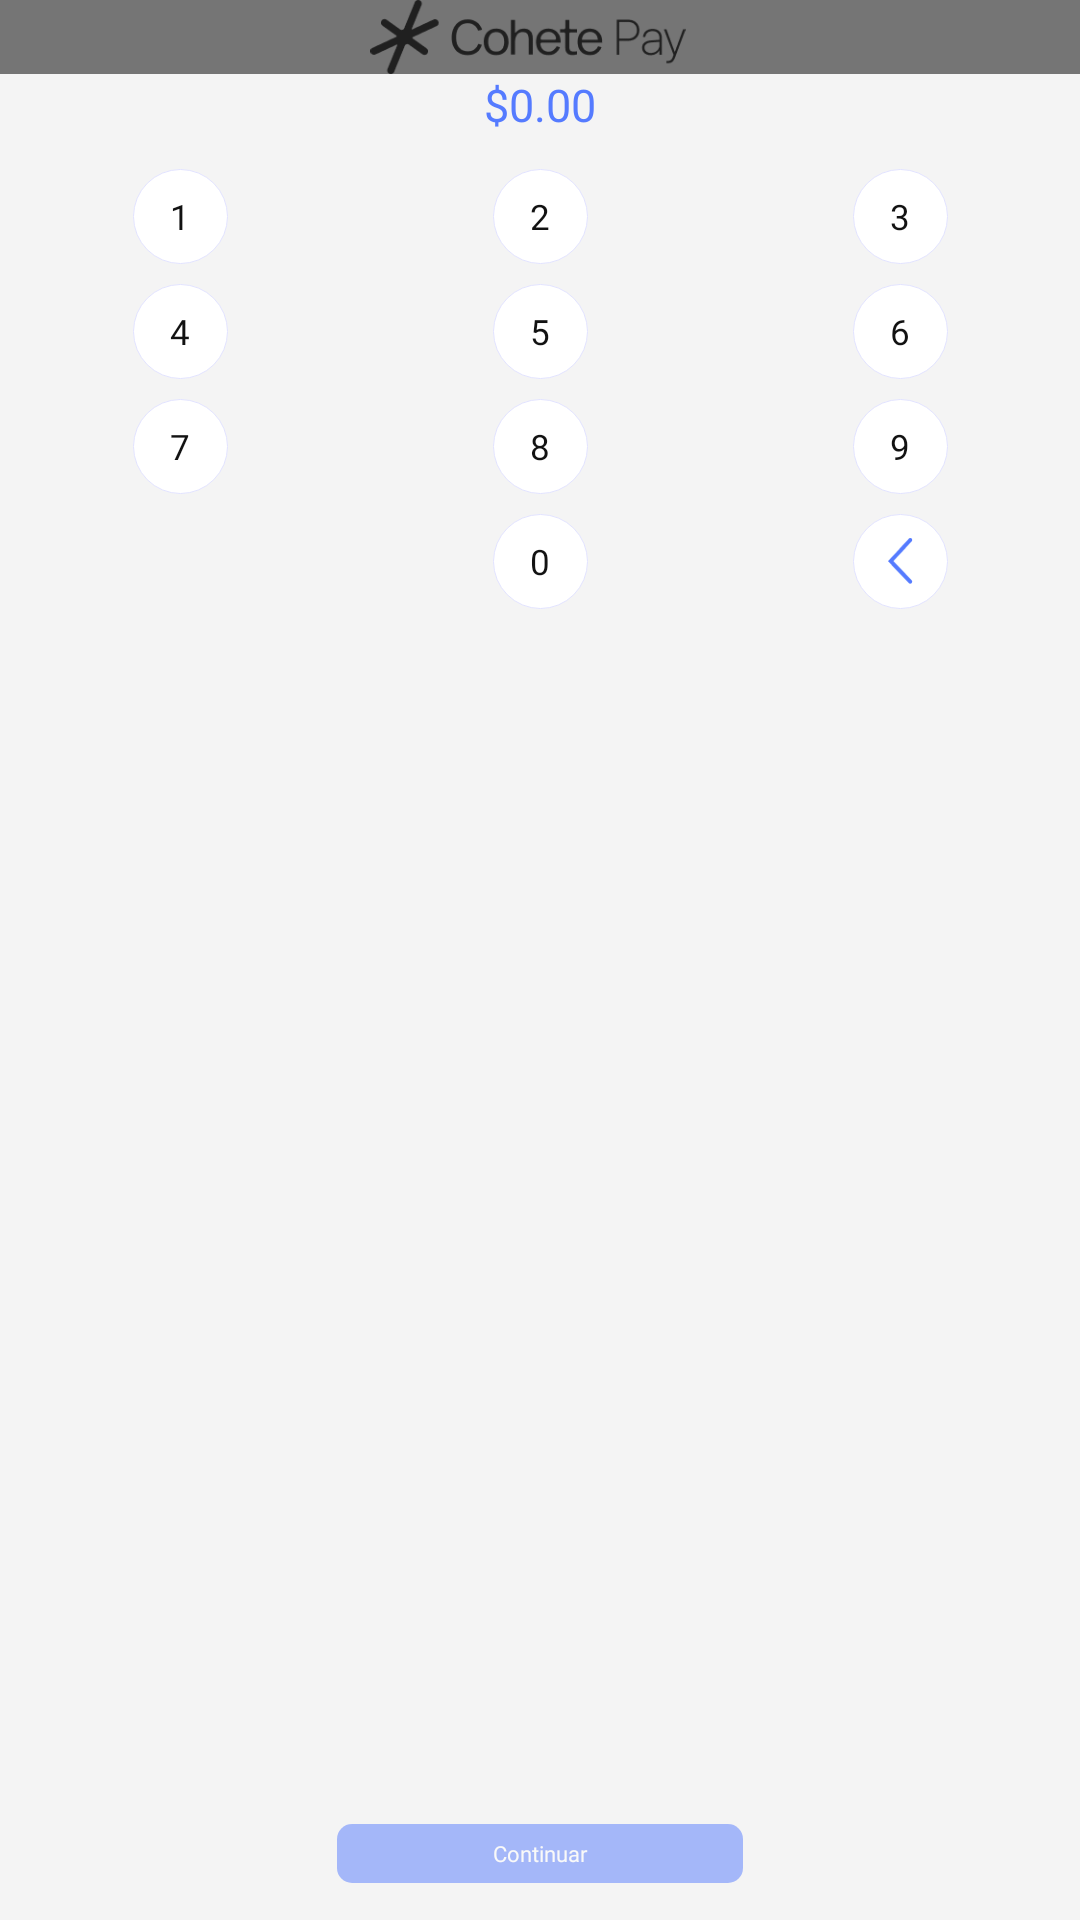

Android layout source for this screen:
<!-- AndroidManifest.xml: application theme AppThemeDown -->
<!-- res/layout/wmx_terminal.xml -->
<?xml version="1.0" encoding="utf-8"?>
<LinearLayout xmlns:android="http://schemas.android.com/apk/res/android"
    xmlns:tools="http://schemas.android.com/tools"
    android:layout_width="match_parent"
    android:layout_height="match_parent"
    android:background="@color/ep_fondo"
    android:orientation="vertical">

    <include layout="@layout/toolbar_layout"/>

    <LinearLayout
        android:layout_width="match_parent"
        android:layout_height="wrap_content"
        android:gravity="center_horizontal"
        android:orientation="vertical">


        <LinearLayout
            android:layout_width="match_parent"
            android:layout_height="wrap_content"
            android:gravity="center"
            android:orientation="horizontal"
            android:paddingTop="0dp">

            <TextView
                android:id="@+id/textView15"
                android:layout_width="wrap_content"
                android:layout_height="wrap_content"
                android:fontFamily="@font/dm_sans"
                android:text="$"
                android:textColor="@color/ep_set_monto"
                android:textSize="45px" />

            <TextView
                android:id="@+id/wmx_label_Pin"
                android:layout_width="wrap_content"
                android:layout_height="wrap_content"
                android:fontFamily="@font/dm_sans"
                android:text="0.00"
                android:textColor="@color/ep_set_monto"
                android:textSize="45px" />
        </LinearLayout>

    </LinearLayout>

    <GridLayout
        android:layout_width="match_parent"
        android:layout_height="wrap_content"
        android:layout_alignParentBottom="false"
        android:layout_marginTop="34px"
        android:columnCount="3"
        android:orientation="horizontal"
        android:weightSum="3">

        <LinearLayout
            android:layout_width="wrap_content"
            android:layout_height="95px"
            android:layout_columnWeight="1"
            android:layout_gravity="center_horizontal"
            android:layout_marginBottom="20px">

            <Button
                android:id="@+id/btn_1"
                android:layout_width="95px"
                android:layout_height="95px"
                android:background="@drawable/round_button"
                android:fontFamily="@font/dm_sans"
                android:stateListAnimator="@null"
                android:text="1"
                android:textColor="@color/ep_btn_padTerminal_texto"
                android:textSize="35px" />

        </LinearLayout>

        <LinearLayout
            android:layout_width="wrap_content"
            android:layout_height="95px"
            android:layout_columnWeight="1"
            android:layout_gravity="center_horizontal"
            android:layout_marginBottom="20px">

            <Button
                android:id="@+id/btn_2"
                android:layout_width="95px"
                android:layout_height="95px"
                android:background="@drawable/round_button"
                android:fontFamily="@font/dm_sans"
                android:stateListAnimator="@null"
                android:text="2"
                android:textColor="@color/ep_btn_padTerminal_texto"
                android:textSize="35px" />

        </LinearLayout>

        <LinearLayout
            android:layout_width="wrap_content"
            android:layout_height="95px"
            android:layout_columnWeight="1"
            android:layout_gravity="center_horizontal"
            android:layout_marginBottom="20px">

            <Button
                android:id="@+id/btn_3"
                android:layout_width="95px"
                android:layout_height="95px"
                android:background="@drawable/round_button"
                android:fontFamily="@font/dm_sans"
                android:stateListAnimator="@null"
                android:text="3"
                android:textColor="@color/ep_btn_padTerminal_texto"
                android:textSize="35px" />

        </LinearLayout>

        <LinearLayout
            android:layout_width="wrap_content"
            android:layout_height="95px"
            android:layout_columnWeight="1"
            android:layout_gravity="center_horizontal"
            android:layout_marginBottom="20px">

            <Button
                android:id="@+id/btn_4"
                android:layout_width="95px"
                android:layout_height="95px"
                android:background="@drawable/round_button"
                android:fontFamily="@font/dm_sans"
                android:stateListAnimator="@null"
                android:text="4"
                android:textColor="@color/ep_btn_padTerminal_texto"
                android:textSize="35px" />

        </LinearLayout>

        <LinearLayout
            android:layout_width="wrap_content"
            android:layout_height="95px"
            android:layout_columnWeight="1"
            android:layout_gravity="center_horizontal"
            android:layout_marginBottom="20px">

            <Button
                android:id="@+id/btn_5"
                android:layout_width="95px"
                android:layout_height="95px"
                android:background="@drawable/round_button"
                android:fontFamily="@font/dm_sans"
                android:stateListAnimator="@null"
                android:text="5"
                android:textColor="@color/ep_btn_padTerminal_texto"
                android:textSize="35px" />

        </LinearLayout>

        <LinearLayout
            android:layout_width="wrap_content"
            android:layout_height="95px"
            android:layout_columnWeight="1"
            android:layout_gravity="center_horizontal"
            android:layout_marginBottom="20px">

            <Button
                android:id="@+id/btn_6"
                android:layout_width="95px"
                android:layout_height="95px"
                android:background="@drawable/round_button"
                android:fontFamily="@font/dm_sans"
                android:stateListAnimator="@null"
                android:text="6"
                android:textColor="@color/ep_btn_padTerminal_texto"
                android:textSize="35px" />

        </LinearLayout>

        <LinearLayout
            android:layout_width="wrap_content"
            android:layout_height="95px"
            android:layout_columnWeight="1"
            android:layout_gravity="center_horizontal"
            android:layout_marginBottom="20px">

            <Button
                android:id="@+id/btn_7"
                android:layout_width="95px"
                android:layout_height="95px"
                android:background="@drawable/round_button"
                android:fontFamily="@font/dm_sans"
                android:stateListAnimator="@null"
                android:text="7"
                android:textColor="@color/ep_btn_padTerminal_texto"
                android:textSize="35px" />

        </LinearLayout>

        <LinearLayout
            android:layout_width="wrap_content"
            android:layout_height="95px"
            android:layout_columnWeight="1"
            android:layout_gravity="center_horizontal"
            android:layout_marginBottom="20px">

            <Button
                android:id="@+id/btn_8"
                android:layout_width="95px"
                android:layout_height="95px"
                android:background="@drawable/round_button"
                android:fontFamily="@font/dm_sans"
                android:stateListAnimator="@null"
                android:text="8"
                android:textColor="@color/ep_btn_padTerminal_texto"
                android:textSize="35px" />

        </LinearLayout>

        <LinearLayout
            android:layout_width="wrap_content"
            android:layout_height="95px"
            android:layout_columnWeight="1"
            android:layout_gravity="center_horizontal"
            android:layout_marginBottom="20px">

            <Button
                android:id="@+id/btn_9"
                android:layout_width="95px"
                android:layout_height="95px"
                android:background="@drawable/round_button"
                android:fontFamily="@font/dm_sans"
                android:stateListAnimator="@null"
                android:text="9"
                android:textColor="@color/ep_btn_padTerminal_texto"
                android:textSize="35px" />

        </LinearLayout>

        <LinearLayout
            android:layout_width="wrap_content"
            android:layout_height="95px"
            android:layout_columnWeight="1"
            android:layout_gravity="center_horizontal">

            <Button
                android:id="@+id/btn_Dot"
                android:layout_width="95px"
                android:layout_height="95px"
                android:background="@drawable/round_button"
                android:fontFamily="@font/dm_sans"
                android:stateListAnimator="@null"
                android:text="1"
                android:textColor="@color/ep_btn_padTerminal_texto"

                android:textSize="35px"
                android:visibility="invisible" />

        </LinearLayout>

        <LinearLayout
            android:layout_width="wrap_content"
            android:layout_height="95px"
            android:layout_columnWeight="1"
            android:layout_gravity="center_horizontal">

            <Button
                android:id="@+id/btn_0"
                android:layout_width="95px"
                android:layout_height="95px"
                android:background="@drawable/round_button"
                android:fontFamily="@font/dm_sans"
                android:stateListAnimator="@null"
                android:text="0"
                android:textColor="@color/ep_btn_padTerminal_texto"
                android:textSize="35px" />

        </LinearLayout>

        <LinearLayout
            android:layout_width="wrap_content"
            android:layout_height="95px"
            android:layout_columnWeight="1"
            android:layout_gravity="center_horizontal">

            <Button
                android:id="@+id/btn_delete"
                android:background="@drawable/round_button_delete"
                android:shadowColor="#fff0"
                android:stateListAnimator="@null"
                android:textColor="@color/ep_btn_padTerminal_texto"

                android:layout_width="95px"
                android:layout_height="95px"
                />

        </LinearLayout>

    </GridLayout>

    <LinearLayout
        android:layout_width="match_parent"
        android:layout_height="wrap_content"
        android:gravity="bottom|center_horizontal"
        android:orientation="vertical"
        android:layout_weight="1"
        android:layout_marginBottom="37px"
        >

        <Button
            android:id="@+id/WMX_btn_trade"
            android:layout_width="406px"
            android:layout_height="59px"
            android:alpha="0.5"
            android:background="@drawable/rounded_corner"
            android:backgroundTint="@color/ep_btn_continuar_fondo"
            android:enabled="false"
            android:fontFamily="@font/dm_sans_bold"
            android:minHeight="50dip"
            android:text="Continuar"
            android:textAllCaps="false"
            android:textColor="@color/ep_btn_continuar_texto"
            android:textSize="22px" />
    </LinearLayout>

</LinearLayout>
<!-- res/layout/toolbar_layout.xml (included above) -->
<androidx.appcompat.widget.Toolbar xmlns:android="http://schemas.android.com/apk/res/android"
    xmlns:app="http://schemas.android.com/apk/res-auto"
    android:id="@+id/toolbar"
    android:layout_width="match_parent"
    android:layout_height="74px"
    android:background="?attr/colorPrimaryDark"
    android:minHeight="@dimen/abc_action_bar_default_height_material"
    android:visibility="visible"
    app:contentInsetEnd="0dp"
    app:contentInsetStart="0dp"
    app:popupTheme="@style/ThemeOverlay.AppCompat.Light"
    app:theme="@style/ThemeOverlay.AppCompat.Dark.ActionBar">


    <TextView
        android:id="@+id/txt_toolbar_title"
        android:layout_width="wrap_content"
        android:layout_height="wrap_content"
        android:layout_gravity="center"
        android:ellipsize="middle"
        android:fontFamily="@font/dm_sans_medium"
        android:singleLine="true"
        android:textColor="#121212"
        android:textSize="22px"
        android:visibility="gone" />

    <ImageView
        android:id="@+id/img_invisible_margin"
        android:layout_width="?android:attr/actionBarSize"
        android:layout_height="48dp"
        android:visibility="invisible" />

    <LinearLayout
        android:id="@+id/toolbar_logo_container"
        android:layout_width="match_parent"
        android:layout_height="match_parent"
        android:layout_gravity="center"
        android:layout_marginRight="?android:attr/actionBarSize"
        android:paddingRight="24px"
        android:gravity="center"
        >

        <ImageView
            android:id="@+id/toolbar_logo"
            android:layout_width="wrap_content"
            android:layout_height="match_parent"
            android:layout_gravity="center"
            android:src="@drawable/logo_cohetepay"
            />
    </LinearLayout>


    <LinearLayout
        android:id="@+id/toolbar_btn_calendar"
        android:layout_width="51px"
        android:layout_height="51px"
        android:layout_gravity="right"
        android:background="@drawable/rounded_corner"
        android:backgroundTint="#fff"
        android:gravity="center"
        android:layout_marginRight="35px"
        android:padding="10px"
        android:visibility="gone">

        <ImageView
            android:id="@+id/iv_calendar"
            android:layout_width="wrap_content"
            android:layout_height="wrap_content"
            android:src="@drawable/efevoo_i_grupo_37" />
    </LinearLayout>

</androidx.appcompat.widget.Toolbar>
<!-- resources referenced by this layout -->
<resources>
  <color name="ep_btn_continuar_fondo">#557BFF</color>#
  <color name="ep_btn_continuar_texto">#FFF</color>
  <color name="ep_btn_padTerminal_texto">#121212</color>
  <color name="ep_fondo">#F4F4F4</color>
  <color name="ep_set_monto">#557BFF</color>
  <!-- drawable round_button (drawable) -->
  <?xml version="1.0" encoding="utf-8"?>
  <selector xmlns:android="http://schemas.android.com/apk/res/android">
      <item>
          <shape android:shape="oval">
              <stroke android:color="#E2E3FF" android:width="1px" />
              <solid android:color="#FFFFFF"/>
              <size android:width="64dp" android:height="64dp"/>
          </shape>
      </item>
  </selector>
  <!-- drawable round_button_delete (drawable) -->
  <?xml version="1.0" encoding="utf-8"?>
  <layer-list xmlns:android="http://schemas.android.com/apk/res/android">
  
      <item>
          <shape android:shape="oval">
              <stroke android:color="#E2E3FF" android:width="1px" />
              <solid android:color="#FFFFFF"/>
              <size android:width="64dp" android:height="64dp"/>
          </shape>
      </item>
      <item android:drawable="@drawable/eliminar" android:height="45.66px" android:width="25.18px" android:gravity="center" />
  
  </layer-list>
  <!-- drawable rounded_corner (drawable) -->
  <?xml version="1.0" encoding="utf-8"?>
  <shape xmlns:android="http://schemas.android.com/apk/res/android"
      android:shape="rectangle" >
  
      <corners
          android:radius="15px"/>
  
      <solid android:color="#2344ED" />
  
      <padding
          android:bottom="0dp"
          android:left="0dp"
          android:right="0dp"
          android:top="0dp" />
  
  
  </shape>
  <style name="MyTheme.ActionBar.TabBar" parent="android:style/Widget.Holo.Light.ActionBar.TabBar">
          
          <item name="android:background">@color/eb_col_7</item>
      </style>
  <style name="ActionBarTabStyle" parent="android:style/Widget.Holo.ActionBar.TabView">
          <item name="android:background">@drawable/edm_detail_actionbar_tabview_style</item>
      </style>
  <style name="CustomOptionsMenu" parent="Widget.AppCompat.PopupMenu.Overflow">
          <item name="android:popupBackground">@color/eb_col_12</item>
      </style>
  <style name="PopupMenu" parent="@style/Widget.AppCompat.Light.PopupMenu">
          <item name="android:popupBackground">@color/eb_col_14</item>
      </style>
  <style name="customSpinnerStyle" parent="android:Widget.ListView.DropDown">
          <item name="android:divider">@color/segment_line</item>
          <item name="android:dividerHeight">0dp</item>
      </style>
  <style name="OverFlow" parent="@android:style/Widget.Holo.ActionButton.Overflow">
          <item name="android:src">@drawable/action_bar_more</item>
      </style>
  <style name="MyMenuTextAppearance" parent="@style/TextAppearance.AppCompat.Widget.ActionBar.Menu">
          <item name="android:textAllCaps">false</item>
      </style>
  <color name="action_bar">@color/eb_col_4</color>
  <style name="ActionBarProgressBar.MyStyle" parent="@android:style/Widget.Holo.ProgressBar.Small">
          <item name="android:minWidth">28dp</item>
          <item name="android:maxWidth">28dp</item>
          <item name="android:minHeight">28dp</item>
          <item name="android:maxHeight">28dp</item>
      </style>
  <style name="TitleTextStyle">
          <item name="android:textSize">18.0sp</item>
          <item name="android:textColor">@color/eb_col_7</item>
      </style>
  <color name="eb_col_7">#ffffff</color>
  <color name="eb_col_12">#f8f8f8</color>
  <color name="eb_col_14">#00A1DE</color>
  <color name="segment_line">@color/eb_col_12</color>
  <color name="eb_col_4">#004C90</color>
</resources>
